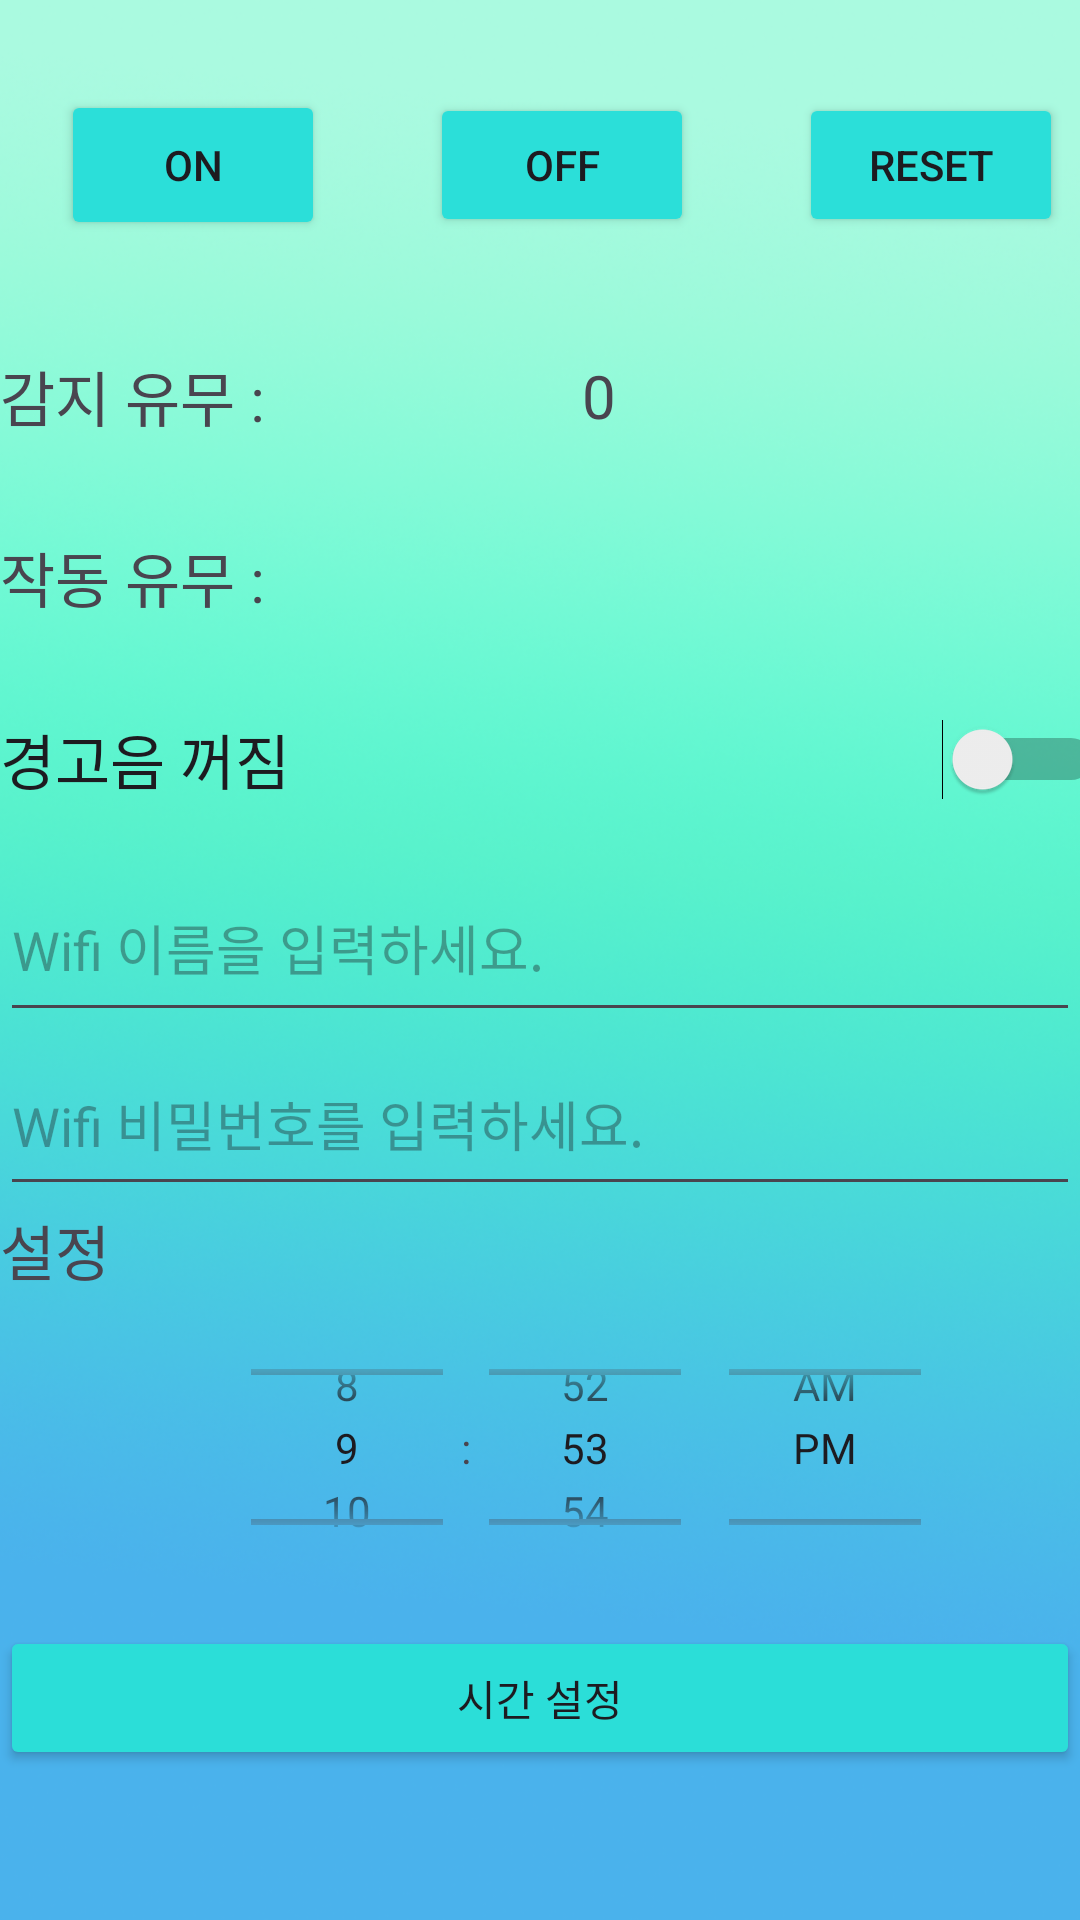

Android layout source for this screen:
<!-- AndroidManifest.xml: application theme Theme.MyApplication -->
<!-- res/layout/activity_main.xml -->
<?xml version="1.0" encoding="utf-8"?>
<LinearLayout xmlns:android="http://schemas.android.com/apk/res/android"
    xmlns:app="http://schemas.android.com/apk/res-auto"
    xmlns:tools="http://schemas.android.com/tools"
    android:id="@+id/drawer"
    android:layout_width="match_parent"
    android:layout_height="wrap_content"
    android:background="@drawable/back"
    android:orientation="vertical"
    tools:context=".MainActivity">


    <LinearLayout
        android:layout_width="wrap_content"
        android:layout_height="50dp"
        android:layout_gravity="center"
        android:layout_marginTop="30dp"
        android:orientation="horizontal">

        <Button
            android:id="@+id/btnOn"
            android:layout_width="wrap_content"
            android:layout_height="match_parent"
            android:layout_marginLeft="15dp"
            android:layout_marginRight="35dp"

            android:backgroundTint="#2BDFD9"
            android:text="On" />

        <Button
            android:id="@+id/btnOff"
            android:layout_width="wrap_content"
            android:layout_height="wrap_content"
            android:layout_marginRight="35dp"
            android:layout_weight="1"
            android:backgroundTint="#2BDFD9"
            android:text="Off" />

        <Button
            android:id="@+id/Rst"
            android:layout_width="wrap_content"
            android:layout_height="wrap_content"
            android:layout_weight="1"
            android:backgroundTint="#2BDFD9"
            android:text="Reset" />

    </LinearLayout>

    <LinearLayout
        android:layout_width="match_parent"
        android:layout_height="64dp"
        android:layout_marginTop="20dp"
        android:orientation="horizontal">

        <TextView
            android:id="@+id/txt1"
            android:layout_width="154dp"
            android:layout_height="match_parent"
            android:layout_marginRight="40dp"
            android:gravity="center_vertical"
            android:text="감지 유무 : "
            android:textSize="20dp" />

        <TextView
            android:id="@+id/txt11"
            android:layout_width="match_parent"
            android:layout_height="match_parent"
            android:layout_weight="1"
            android:gravity="center_vertical"
            android:text="0"
            android:textSize="20dp" />

    </LinearLayout>

    <TextView
        android:id="@+id/txt2"
        android:layout_width="match_parent"
        android:layout_height="57dp"
        android:gravity="center_vertical"
        android:text="작동 유무 :"
        android:textSize="20dp" />

    <LinearLayout
        android:layout_width="match_parent"
        android:layout_height="64dp"
        android:orientation="horizontal">

        <Switch
            android:id="@+id/Sw1"
            android:layout_width="368dp"
            android:layout_height="64dp"
            android:text="경고음 꺼짐"
            android:textSize="20dp" />
    </LinearLayout>

    <LinearLayout
        android:layout_width="match_parent"
        android:layout_height="150dp"

        android:orientation="vertical">


        <EditText
            android:id="@+id/id"
            android:layout_width="match_parent"
            android:layout_height="59dp"
            android:ems="10"
            android:hint="Wifi 이름을 입력하세요."
            android:inputType="text" />

        <EditText
            android:id="@+id/pass"
            android:layout_width="match_parent"
            android:layout_height="58dp"
            android:ems="10"
            android:hint="Wifi 비밀번호를 입력하세요."
            android:inputType="text" />

        <TextView
            android:id="@+id/sendButton"
            android:layout_width="match_parent"
            android:layout_height="wrap_content"
            android:text="설정"
            android:textSize="20dp" />
    </LinearLayout>


    <LinearLayout
        android:layout_width="match_parent"
        android:layout_height="107dp"
        android:orientation="horizontal">

        <TimePicker
            android:id="@+id/timePicker"
            android:layout_width="391dp"
            android:layout_height="95dp"
            android:layout_gravity="center_horizontal"
            android:layout_marginBottom="16dp"
            android:timePickerMode="spinner" />
    </LinearLayout>

    <Button
        android:id="@+id/setButton"
        android:layout_width="match_parent"
        android:layout_height="wrap_content"
        android:backgroundTint="#2BDED8"
        android:text="시간 설정" />

    <LinearLayout
        android:layout_width="match_parent"
        android:layout_height="match_parent"
        android:layout_marginTop="40dp"
        android:orientation="horizontal">

        <TextView
            android:id="@+id/log"
            android:layout_width="wrap_content"
            android:layout_height="wrap_content"
            android:layout_marginLeft="70dp"
            android:gravity="center"
            android:text="로그"
            android:textColor="#607B8A"
            android:textSize="40dp" />
    <TextView
        android:layout_width="wrap_content"
        android:layout_marginLeft="100dp"
        android:id="@+id/viewTimeButton"
        android:layout_height="wrap_content"
        android:textColor="#607B8A"
        android:textSize="40dp"
        android:text="알람"/>
    </LinearLayout>
</LinearLayout>
<!-- resources referenced by this layout -->
<resources>
  <!-- drawable back: png bitmap (drawable, 343046 bytes) -->
  <style name="Theme.MyApplication" parent="Base.Theme.MyApplication" />
  <style name="Base.Theme.MyApplication" parent="Theme.Material3.DayNight.NoActionBar">
          
          
      </style>
</resources>
